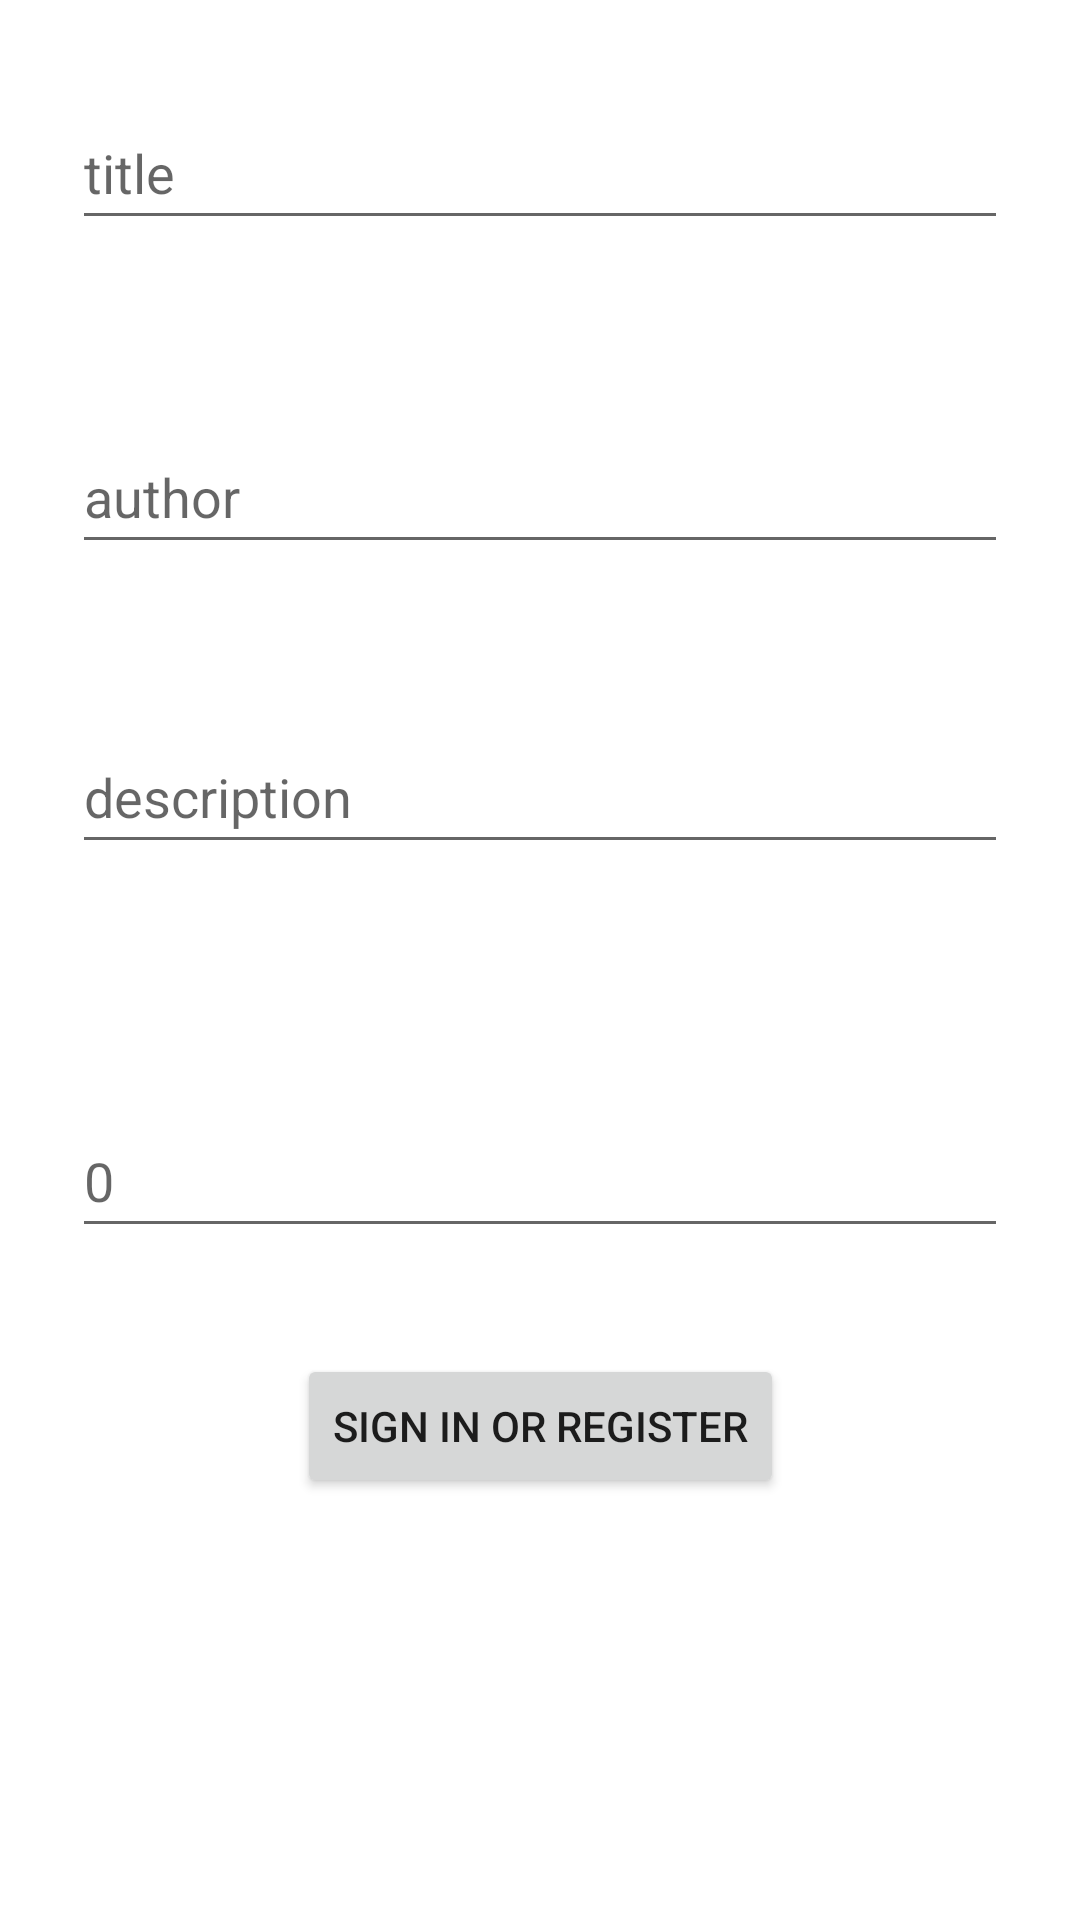

The Android layout XML behind this screen, and the referenced resources:
<!-- AndroidManifest.xml: application theme Theme.BottomNavigationCat -->
<!-- res/layout/fragment_login.xml -->
<?xml version="1.0" encoding="utf-8"?>
<androidx.constraintlayout.widget.ConstraintLayout xmlns:android="http://schemas.android.com/apk/res/android"
    xmlns:app="http://schemas.android.com/apk/res-auto"
    xmlns:tools="http://schemas.android.com/tools"
android:id="@+id/container"
    android:layout_width="match_parent"
    android:layout_height="match_parent"
    android:paddingLeft="@dimen/fragment_horizontal_margin"
    android:paddingTop="@dimen/fragment_vertical_margin"
    android:paddingRight="@dimen/fragment_horizontal_margin"
    android:paddingBottom="@dimen/fragment_vertical_margin"
>

    <EditText
        android:id="@+id/title"
        android:layout_width="0dp"
        android:layout_height="wrap_content"
        android:layout_marginStart="24dp"
        android:layout_marginTop="32dp"
        android:layout_marginEnd="24dp"
        android:hint="title"
        android:inputType="textEmailAddress"
        android:minHeight="48dp"
        android:selectAllOnFocus="true"
        app:layout_constraintEnd_toEndOf="parent"
        app:layout_constraintStart_toStartOf="parent"
        app:layout_constraintTop_toTopOf="parent" />

    <EditText
        android:id="@+id/author"
        android:layout_width="0dp"
        android:layout_height="wrap_content"
        android:layout_marginStart="24dp"
        android:layout_marginTop="60dp"
        android:layout_marginEnd="24dp"
        android:hint="author"
        android:inputType="textEmailAddress"
        android:minHeight="48dp"
        android:selectAllOnFocus="true"
        app:layout_constraintEnd_toEndOf="parent"
        app:layout_constraintHorizontal_bias="0.187"
        app:layout_constraintStart_toStartOf="parent"
        app:layout_constraintTop_toBottomOf="@+id/title" />

    <EditText
        android:id="@+id/description"
        android:layout_width="0dp"
        android:layout_height="wrap_content"
        android:layout_marginStart="24dp"
        android:layout_marginTop="52dp"
        android:layout_marginEnd="24dp"
        android:hint="description"
        android:inputType="textEmailAddress"
        android:minHeight="48dp"
        android:selectAllOnFocus="true"
        app:layout_constraintEnd_toEndOf="parent"
        app:layout_constraintStart_toStartOf="parent"
        app:layout_constraintTop_toBottomOf="@+id/author" />

    <EditText
        android:id="@+id/published"
        android:layout_width="0dp"
        android:layout_height="wrap_content"
        android:layout_marginStart="24dp"
        android:layout_marginTop="80dp"
        android:layout_marginEnd="24dp"
        android:hint="0"
        android:minHeight="48dp"
        android:inputType="number"
        android:selectAllOnFocus="true"
        app:layout_constraintEnd_toEndOf="parent"
        app:layout_constraintHorizontal_bias="0.937"
        app:layout_constraintStart_toStartOf="parent"
        app:layout_constraintTop_toBottomOf="@+id/description" />

    <Button
        android:id="@+id/button"
        android:layout_width="wrap_content"
        android:layout_height="wrap_content"
        android:layout_gravity="start"
        android:layout_marginStart="48dp"
        android:layout_marginTop="16dp"
        android:layout_marginEnd="48dp"
        android:layout_marginBottom="64dp"

        android:text="@string/action_sign_in"
        app:layout_constraintBottom_toBottomOf="parent"
        app:layout_constraintEnd_toEndOf="parent"
        app:layout_constraintStart_toStartOf="parent"
        app:layout_constraintTop_toBottomOf="@+id/published"
        app:layout_constraintVertical_bias="0.2" />

    <ProgressBar
        android:id="@+id/loading"
        android:layout_width="wrap_content"
        android:layout_height="wrap_content"
        android:layout_gravity="center"
        android:layout_marginStart="32dp"
        android:layout_marginTop="64dp"
        android:layout_marginEnd="32dp"
        android:layout_marginBottom="64dp"
        android:visibility="gone"
        app:layout_constraintBottom_toBottomOf="parent"
        app:layout_constraintEnd_toEndOf="@+id/published"
        app:layout_constraintStart_toStartOf="@+id/published"
        app:layout_constraintTop_toTopOf="parent"
        app:layout_constraintVertical_bias="0.3" />
</androidx.constraintlayout.widget.ConstraintLayout>
<!-- resources referenced by this layout -->
<resources>
  <string name="action_sign_in">Sign in or register</string>
  <style name="Theme.BottomNavigationCat" parent="Theme.MaterialComponents.DayNight.DarkActionBar">
          
          <item name="colorPrimary">@color/purple_500</item>
          <item name="colorPrimaryVariant">@color/purple_700</item>
          <item name="colorOnPrimary">@color/white</item>
          
          <item name="colorSecondary">@color/teal_200</item>
          <item name="colorSecondaryVariant">@color/teal_700</item>
          <item name="colorOnSecondary">@color/black</item>
          
          <item name="android:statusBarColor" tools:targetApi="l">?attr/colorPrimaryVariant</item>
          
      </style>
  <!-- not gathered from this repository: default colours our renderer supplied (Android Studio template values) -->
  <color name="purple_500">#FF6200EE</color>
  <color name="purple_700">#FF3700B3</color>
  <color name="teal_200">#FF03DAC5</color>
  <color name="teal_700">#FF018786</color>
  <color name="black">#FF000000</color>
  <color name="white">#FFFFFFFF</color>
</resources>
